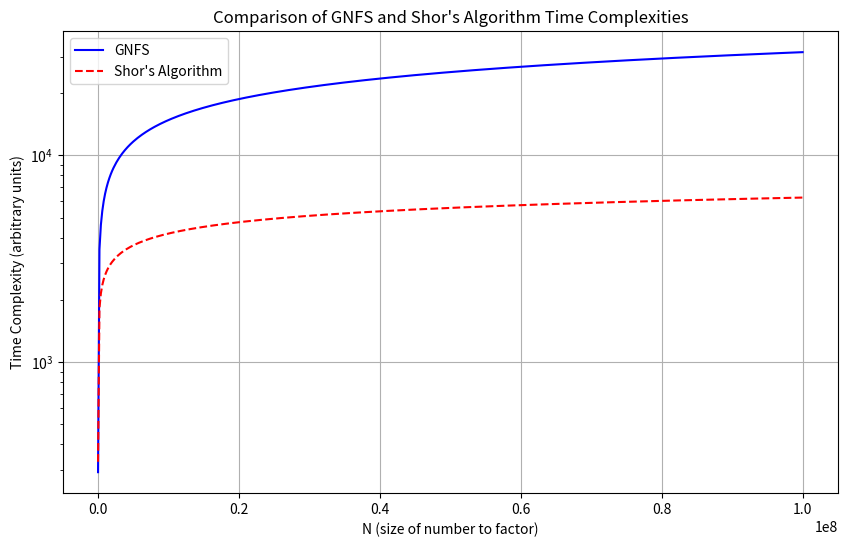

The script that saved this image:
import numpy as np
import matplotlib.pyplot as plt


def gnfs_time_complexity(N):
    return np.exp((64 / 9) ** (1 / 3) * (np.log(N)) ** (1 / 3) * (np.log(np.log(N))) ** (2 / 3))

def shor_time_complexity(N):
    return (np.log(N)) ** 3

N_values = np.linspace(1e3, 1e8, 500)
gnfs_values = gnfs_time_complexity(N_values)
shor_values = shor_time_complexity(N_values)

plt.figure(figsize=(10, 6))
plt.plot(N_values, gnfs_values, label="GNFS", color='b')
plt.plot(N_values, shor_values, label="Shor's Algorithm", linestyle='--', color='r')

plt.xlabel("N (size of number to factor)")
plt.ylabel("Time Complexity (arbitrary units)")
plt.yscale("log") 
plt.title("Comparison of GNFS and Shor's Algorithm Time Complexities")
plt.legend()
plt.grid(True)


plt.savefig('shorvsgnfs2.png', dpi=300)

plt.show()
